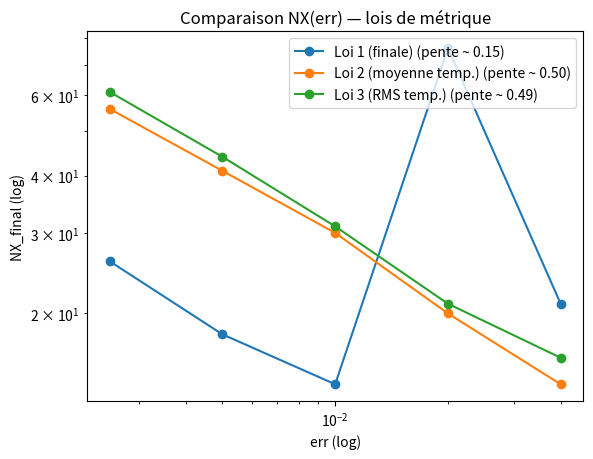
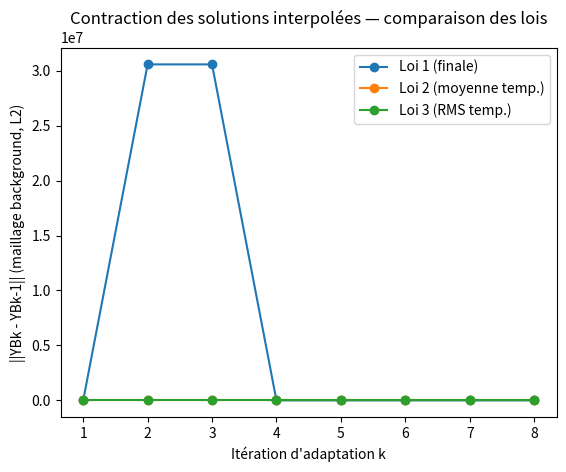

Here is the Python script that generated these plots, in order:
# -*- coding: utf-8 -*-
import math
import numpy as np
import matplotlib.pyplot as plt
from dataclasses import dataclass
import pandas as pd
from typing import Tuple, List, Dict
from pathlib import Path

def interp_piecewise_linear(x_src: np.ndarray, y_src: np.ndarray, x_dst: np.ndarray) -> np.ndarray:
    y = np.zeros_like(x_dst, dtype=float)
    j = 0
    n = len(x_src)
    for i, xd in enumerate(x_dst):
        if xd <= x_src[0]:
            y[i] = y_src[0]; continue
        if xd >= x_src[-1]:
            y[i] = y_src[-1]; continue
        while j < n-2 and xd > x_src[j+1]:
            j += 1
        x0, x1 = x_src[j], x_src[j+1]
        y0, y1 = y_src[j], y_src[j+1]
        t = (xd - x0) / (x1 - x0)
        y[i] = (1.0 - t) * y0 + t * y1
    return y

@dataclass
class PhysParams:
    K: float = 0.01
    V: float = 1.0
    lamda: float = 1.0
    xmin: float = 0.0
    xmax: float = 1.0
    Time: float = 2.0
    freq: float = 2*math.pi*3

@dataclass
class AdaptParams:
    hmin: float = 0.01
    hmax: float = 0.5
    err: float = 0.01
    NX_init: int = 10
    NT_max: int = 600
    niter_refinement: int = 8
    NX_tol: int = 1
    L2_target: float = None
    dt_safety: float = 0.25
    metric_law: str = "loi3"

def exact_Tex(x: np.ndarray, phys: PhysParams) -> np.ndarray:
    return np.exp(-20.0*(x - 0.5*(phys.xmax + phys.xmin))**2)

def build_source_terms(x: np.ndarray, phys: PhysParams) -> Tuple[np.ndarray, float]:
    NX = len(x)
    Tex_arr = exact_Tex(x, phys)
    F = np.zeros(NX)
    dt = 1.0e30
    for j in range(1, NX-1):
        Tx = (Tex_arr[j+1] - Tex_arr[j-1]) / (x[j+1] - x[j-1])
        Txip1 = (Tex_arr[j+1] - Tex_arr[j]) / (x[j+1] - x[j])
        Txim1 = (Tex_arr[j] - Tex_arr[j-1]) / (x[j] - x[j-1])
        Txx = (Txip1 - Txim1) / (0.5*(x[j+1] + x[j]) - 0.5*(x[j] + x[j-1]))
        F[j] = phys.V*Tx - phys.K*Txx + phys.lamda*Tex_arr[j]
        local_h = (x[j+1] - x[j-1])
        denom = (abs(phys.V)*local_h + 4.0*phys.K + abs(F[j])*(local_h**2))
        if denom > 0.0:
            dt = min(dt, 0.25 * (local_h**2) / denom)
    return F, dt

def compute_error_L2_H1(x: np.ndarray, T: np.ndarray, phys: PhysParams) -> Tuple[float, float]:
    NX = len(x)
    Tex_arr = exact_Tex(x, phys)
    errL2 = 0.0
    errH1 = 0.0
    for j in range(1, NX-1):
        hx = 0.5*(x[j+1] + x[j]) - 0.5*(x[j] + x[j-1])
        Texx = (Tex_arr[j+1] - Tex_arr[j-1]) / (x[j+1] - x[j-1])
        Tx = (T[j+1] - T[j-1]) / (x[j+1] - x[j-1])
        errL2 += hx * (T[j] - Tex_arr[j])**2
        errH1 += hx * (Tx - Texx)**2
    return errL2, errL2 + errH1

def compute_Txx(T: np.ndarray, x: np.ndarray) -> np.ndarray:
    NX = len(x)
    Txx = np.zeros(NX)
    for j in range(1, NX-1):
        Txip1 = (T[j+1] - T[j]) / (x[j+1] - x[j])
        Txim1 = (T[j] - T[j-1]) / (x[j] - x[j-1])
        hmid = (0.5*(x[j+1] + x[j]) - 0.5*(x[j] + x[j-1]))
        Txx[j] = (Txip1 - Txim1) / hmid
    Txx[0] = Txx[1]
    Txx[-1] = Txx[-2]
    return Txx

def metric_from_Txx(Txx: np.ndarray, ap: AdaptParams, accum_mode: str, n_time: int) -> np.ndarray:
    hmin2 = 1.0 / (ap.hmin**2)
    hmax2 = 1.0 / (ap.hmax**2)
    if ap.metric_law == "loi1":
        raw = np.abs(Txx) / ap.err
        lam = np.minimum(np.maximum(raw, hmax2), hmin2)
    elif ap.metric_law == "loi2":
        lam = Txx.copy()
    elif ap.metric_law == "loi3":
        raw = Txx / ap.err
        lam = np.minimum(np.maximum(raw, hmax2), hmin2)
    else:
        raise ValueError("metric_law inconnu.")
    return lam

def adapt_mesh_from_metric(x: np.ndarray, T: np.ndarray, lam: np.ndarray, ap: AdaptParams) -> Tuple[np.ndarray, np.ndarray]:
    NX = len(x)
    h_loc = np.sqrt(1.0 / np.maximum(lam, 1e-16))
    h_loc = np.clip(h_loc, ap.hmin, ap.hmax)
    x_new = [x[0]]
    T_new = [T[0]]
    while x_new[-1] < x[-1] - ap.hmin:
        xi = x_new[-1]
        j = np.searchsorted(x, xi) - 1
        if j < 0: j = 0
        if j >= NX-1: j = NX-2
        hll = (h_loc[j]*(x[j+1]-xi) + h_loc[j+1]*(xi - x[j])) / (x[j+1]-x[j])
        hll = np.clip(hll, ap.hmin, ap.hmax)
        xn = min(x[-1], xi + hll)
        x_new.append(xn)
        t_interp = interp_piecewise_linear(x, T, np.array([xn]))[0]
        T_new.append(t_interp)
    return np.array(x_new), np.array(T_new)

def solve_adrs_on_mesh(x: np.ndarray, phys: PhysParams, ap: AdaptParams, collect_metric_stats: Dict) -> Tuple[np.ndarray, Dict]:
    NX = len(x)
    T = np.zeros(NX)
    Tex_arr = exact_Tex(x, phys)
    F, dt_base = build_source_terms(x, phys)
    dt = dt_base
    t = 0.0
    n = 0
    while n < ap.NT_max and t < phys.Time:
        n += 1
        dt = min(dt, phys.Time - t)
        t += dt
        RHS = np.zeros(NX)
        for j in range(1, NX-1):
            visnum = 0.25*(0.5*(x[j+1] + x[j]) - 0.5*(x[j] + x[j-1])) * abs(phys.V)
            xnu = phys.K + visnum
            Tx = (T[j+1] - T[j-1]) / (x[j+1] - x[j-1])
            Txip1 = (T[j+1] - T[j]) / (x[j+1] - x[j])
            Txim1 = (T[j] - T[j-1]) / (x[j] - x[j-1])
            Txx = (Txip1 - Txim1) / (0.5*(x[j+1] + x[j]) - 0.5*(x[j] + x[j-1]))
            src = F[j]*np.sin(phys.freq*t) + Tex_arr[j]*np.cos(phys.freq*t)*phys.freq
            RHS[j] = dt * (-phys.V*Tx + xnu*Txx - phys.lamda*T[j] + src)
        T[1:-1] += RHS[1:-1]
        T[0] = 0.0
        T[-1] = 2.0*T[-2] - T[-3]
        if ap.metric_law == "loi2":
            Txx_arr = compute_Txx(T, x)
            raw = np.abs(Txx_arr) / ap.err
            hmin2 = 1.0/(ap.hmin**2)
            hmax2 = 1.0/(ap.hmax**2)
            lam_inst = np.minimum(np.maximum(raw, hmax2), hmin2)
            collect_metric_stats["sum_lambda"] += lam_inst
            collect_metric_stats["count"] += 1
        elif ap.metric_law == "loi3":
            Txx_arr = compute_Txx(T, x)
            collect_metric_stats["sum_Txx2"] += (Txx_arr**2)
            collect_metric_stats["count"] += 1
    return T, collect_metric_stats

def one_adaptation_cycle(x: np.ndarray, T: np.ndarray, phys: PhysParams, ap: AdaptParams) -> Tuple[np.ndarray, np.ndarray, float, float, np.ndarray]:
    if ap.metric_law == "loi2":
        acc = {"sum_lambda": np.zeros_like(x), "count": 0}
    elif ap.metric_law == "loi3":
        acc = {"sum_Txx2": np.zeros_like(x), "count": 0}
    else:
        acc = {}
    T_final, acc = solve_adrs_on_mesh(x, phys, ap, acc)
    if ap.metric_law == "loi1":
        Txx = compute_Txx(T_final, x)
        lam = metric_from_Txx(Txx, ap, accum_mode="final", n_time=1)
    elif ap.metric_law == "loi2":
        count = max(1, acc["count"])
        lam_time_mean = acc["sum_lambda"] / float(count)
        lam = metric_from_Txx(lam_time_mean, ap, accum_mode="mean", n_time=count)
    elif ap.metric_law == "loi3":
        count = max(1, acc["count"])
        Txx_rms = np.sqrt(acc["sum_Txx2"] / float(count))
        lam = metric_from_Txx(Txx_rms, ap, accum_mode="rms", n_time=count)
    errL2, errH1 = compute_error_L2_H1(x, T_final, phys)
    x_new, T_new = adapt_mesh_from_metric(x, T_final, lam, ap)
    return x_new, T_new, errL2, errH1, lam

def solve_adrs_adapt(phys: PhysParams, ap: AdaptParams, background_N: int = 2001, return_history: bool = False):
    x = np.linspace(phys.xmin, phys.xmax, ap.NX_init)
    T = np.zeros_like(x)
    NX_prev = len(x)
    x_bg = np.linspace(phys.xmin, phys.xmax, background_N)
    T_bg_prev = interp_piecewise_linear(x, T, x_bg)
    hist = {"NX": [len(x)], "errL2": [], "errH1": [], "Ik": []}
    for k in range(ap.niter_refinement):
        x, T, eL2, eH1, lam = one_adaptation_cycle(x, T, phys, ap)
        hist["NX"].append(len(x))
        hist["errL2"].append(eL2)
        hist["errH1"].append(eH1)
        T_bg = interp_piecewise_linear(x, T, x_bg)
        Ik = np.sqrt(np.trapz((T_bg - T_bg_prev)**2, x_bg))
        hist["Ik"].append(Ik)
        T_bg_prev = T_bg.copy()
        stop_NX = abs(len(x) - NX_prev) <= ap.NX_tol
        stop_err = (ap.L2_target is not None) and (eL2 <= ap.L2_target)
        NX_prev = len(x)
        if stop_NX and stop_err:
            break
    if return_history:
        hist["x_bg"] = x_bg
        hist["T_bg"] = T_bg
        return x, T, hist
    else:
        return x, T

def study_NX_vs_err(err_list: List[float], phys: PhysParams, ap_template: AdaptParams) -> pd.DataFrame:
    rows = []
    for eps in err_list:
        ap = AdaptParams(
            hmin=ap_template.hmin, hmax=ap_template.hmax,
            err=eps, NX_init=ap_template.NX_init, NT_max=ap_template.NT_max,
            niter_refinement=ap_template.niter_refinement, NX_tol=ap_template.NX_tol,
            L2_target=None, dt_safety=ap_template.dt_safety, metric_law=ap_template.metric_law
        )
        x, T, hist = solve_adrs_adapt(phys, ap, return_history=True)
        rows.append({"err": eps, "NX_final": len(x)})
    df = pd.DataFrame(rows).sort_values("err", ascending=False).reset_index(drop=True)
    return df

def run_comparisons(output_dir: Path = Path(".")):
    phys = PhysParams()
    err_values = [0.04, 0.02, 0.01, 0.005, 0.0025]
    laws = ["loi1", "loi2", "loi3"]
    labels_map = {"loi1": "Loi 1 (finale)", "loi2": "Loi 2 (moyenne temp.)", "loi3": "Loi 3 (RMS temp.)"}
    ap_template = AdaptParams(
        hmin=0.01, hmax=0.25, err=0.01, NX_init=12,
        NT_max=400, niter_refinement=6, NX_tol=1,
        L2_target=None, metric_law="loi3"
    )
    df_list = []
    slopes_info = {}
    for law in laws:
        ap_template.metric_law = law
        df = study_NX_vs_err(err_values, phys, ap_template)
        df.rename(columns={"NX_final": f"NX_{law}"}, inplace=True)
        df_list.append(df)
        log_err = np.log(np.array(df["err"]))
        log_NX = np.log(np.array(df[f"NX_{law}"]))
        A = np.vstack([log_err, np.ones_like(log_err)]).T
        slope, intercept = np.linalg.lstsq(A, log_NX, rcond=None)[0]
        slopes_info[law] = slope
    df_merged = df_list[0]
    for d in df_list[1:]:
        df_merged = df_merged.merge(d, on="err", how="inner")
    out_csv_compare = output_dir / "compare_NX_vs_err.csv"
    df_merged.to_csv(out_csv_compare, index=False)
    plt.figure()
    for law in laws:
        plt.plot(df_merged["err"], df_merged[f"NX_{law}"], marker='o', label=f"{labels_map[law]} (pente ~ {abs(slopes_info[law]):.2f})")
    plt.xscale("log"); plt.yscale("log")
    plt.xlabel("err (log)"); plt.ylabel("NX_final (log)")
    plt.title("Comparaison NX(err) — lois de métrique")
    plt.legend()
    plt.savefig(output_dir / "NX_vs_err_compare.png", dpi=160, bbox_inches="tight")
    plt.close()
    ik_data = {}
    for law in laws:
        ap_c = AdaptParams(
            hmin=0.01, hmax=0.25, err=0.01, NX_init=12,
            NT_max=400, niter_refinement=8, NX_tol=1,
            L2_target=None, metric_law=law
        )
        x, T, hist = solve_adrs_adapt(phys, ap_c, return_history=True)
        ik_data[law] = np.array(hist["Ik"], dtype=float)
    max_len = max(len(ik_data[law]) for law in laws)
    df_contr = pd.DataFrame({"iter": np.arange(1, max_len+1)})
    for law in laws:
        arr = ik_data[law]
        if len(arr) < max_len:
            arr = np.concatenate([arr, np.full(max_len-len(arr), np.nan)])
        df_contr[f"Ik_{law}"] = arr
    out_csv_contr = output_dir / "contraction_compare.csv"
    df_contr.to_csv(out_csv_contr, index=False)
    plt.figure()
    for law in laws:
        plt.plot(df_contr["iter"], df_contr[f"Ik_{law}"], marker='o', label=labels_map[law])
    plt.xlabel("Itération d'adaptation k")
    plt.ylabel("||YBk - YBk-1|| (maillage background, L2)")
    plt.title("Contraction des solutions interpolées — comparaison des lois")
    plt.legend()
    plt.savefig(output_dir / "contraction_compare.png", dpi=160, bbox_inches="tight")
    plt.show()
    plt.close()
    return {
        "compare_csv": str(out_csv_compare),
        "nx_fig": str(output_dir / "NX_vs_err_compare.png"),
        "contr_csv": str(out_csv_contr),
        "contr_fig": str(output_dir / "contraction_compare.png"),
    }

if __name__ == "__main__":
    out = run_comparisons(output_dir=Path("."))
    print("Generated:")
    for k, v in out.items():
        print(f"- {k}: {v}")
